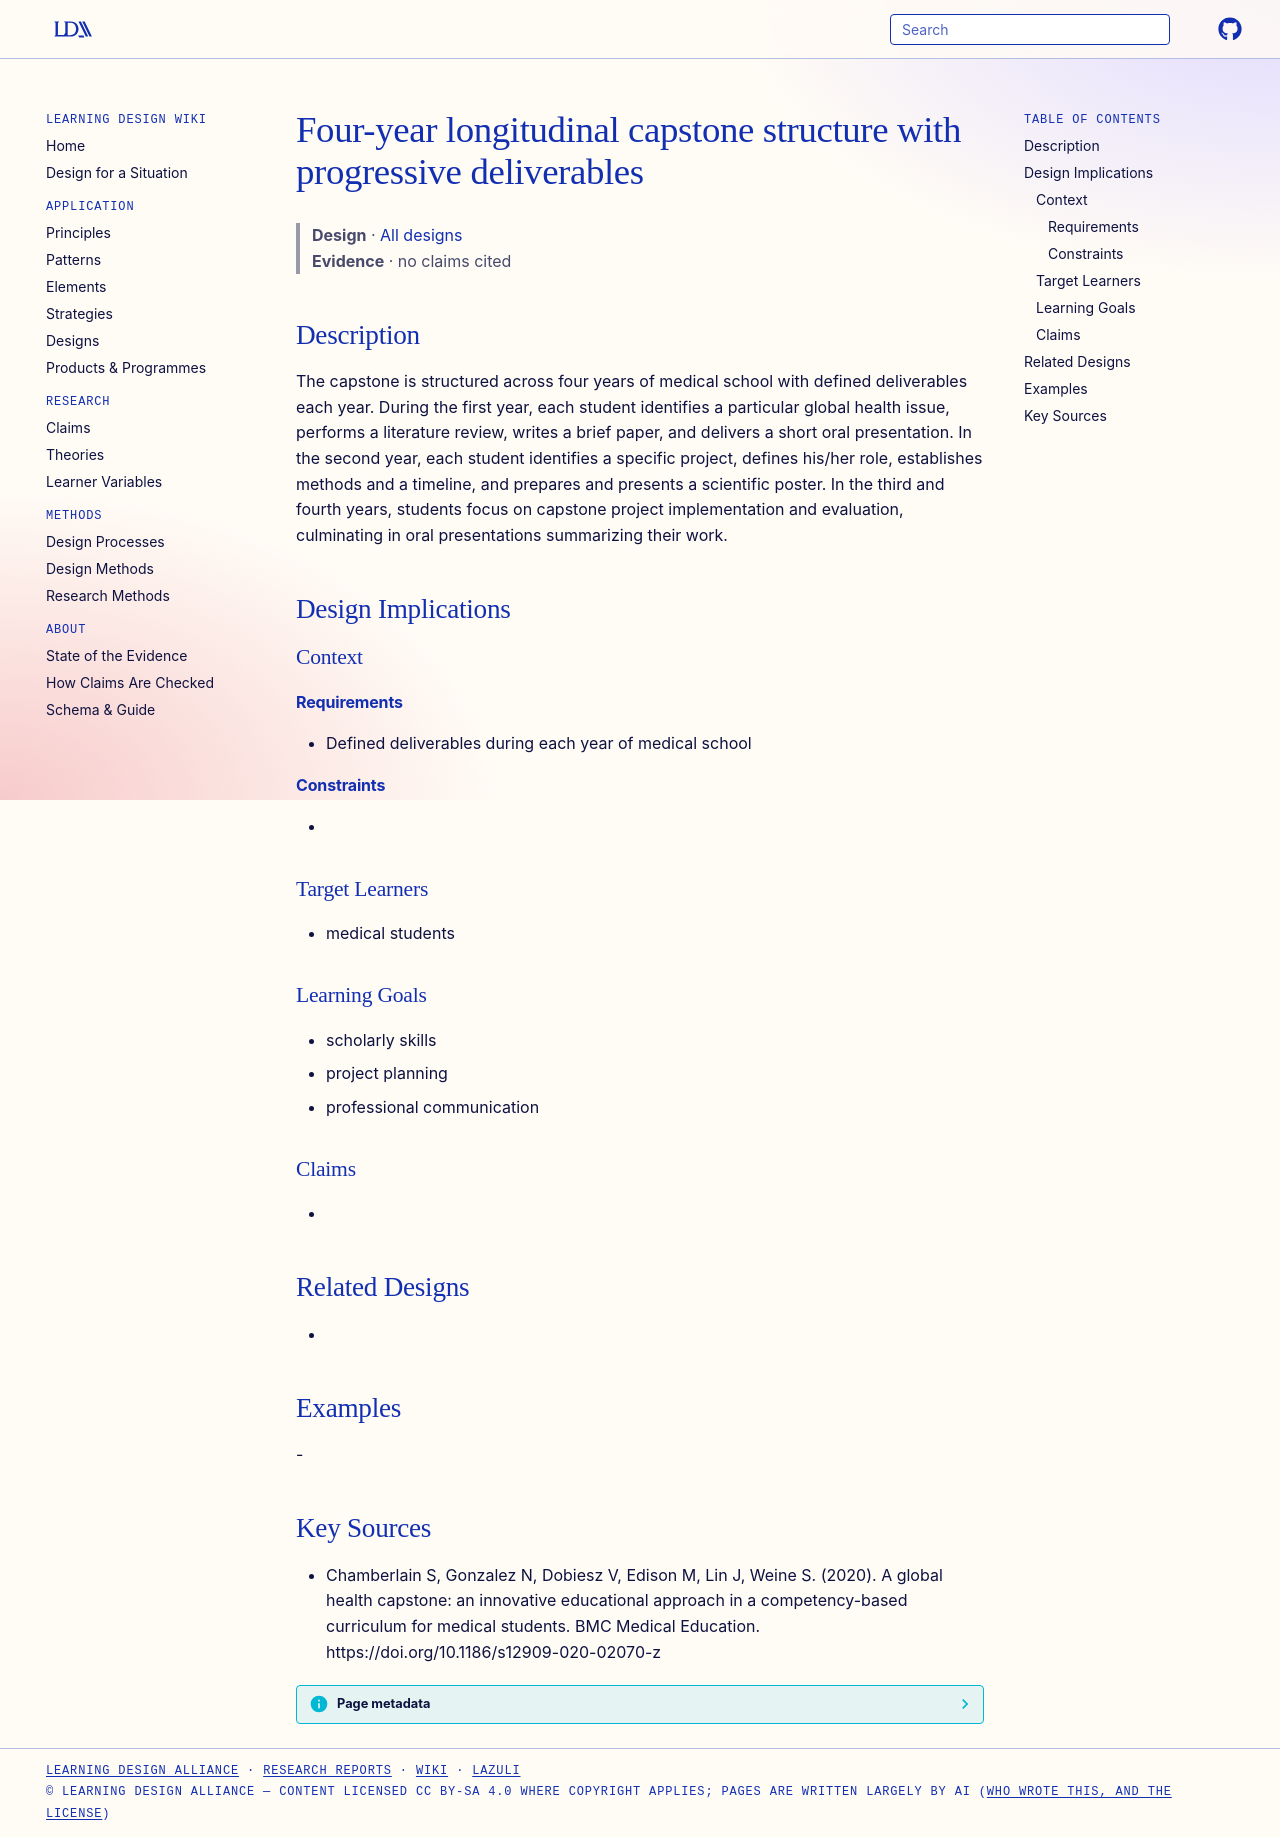

repository: Learning-Design-Alliance/learning-wiki · page: designs/four-year-longitudinal-capstone-structure/index.html · generator: mkdocs

---
type: design
id: four-year-longitudinal-capstone-structure
title: Four-year longitudinal capstone structure with progressive deliverables
description: The capstone is structured across four years of medical school with defined deliverables each year.
status: review
generated:
  by: "process:settle-candidates"
  at: 2026-11-08
sources:
  - id: chamberlain-s-2020
    resource: "https://doi.org/10.1186/s12909-020-02070-z"
    title: "Chamberlain S, Gonzalez N, Dobiesz V, Edison M, Lin J, Weine S. (2020). A global health capstone: an innovative educational approach in a competency-based curriculum for medical students. BMC Medical Education. https://doi.org/10.1186/s12909-020-02070-z"
    author: Chamberlain S, Gonzalez N, Dobiesz V, Edison M, Lin J, Weine S
---

# Four-year longitudinal capstone structure with progressive deliverables

> **Design** · [All designs](index.md)
> **Evidence** · no claims cited

## Description
The capstone is structured across four years of medical school with defined deliverables each year. During the first year, each student identifies a particular global health issue, performs a literature review, writes a brief paper, and delivers a short oral presentation. In the second year, each student identifies a specific project, defines his/her role, establishes methods and a timeline, and prepares and presents a scientific poster. In the third and fourth years, students focus on capstone project implementation and evaluation, culminating in oral presentations summarizing their work.

## Design Implications

### Context
#### Requirements
- Defined deliverables during each year of medical school
#### Constraints
- 

### Target Learners
- medical students

### Learning Goals
- scholarly skills
- project planning
- professional communication

### Claims
- 

## Related Designs
- 

## Examples
-

## Key Sources
- Chamberlain S, Gonzalez N, Dobiesz V, Edison M, Lin J, Weine S. (2020). A global health capstone: an innovative educational approach in a competency-based curriculum for medical students. BMC Medical Education. https://doi.org/10.1186/s12909-020-02070-z
